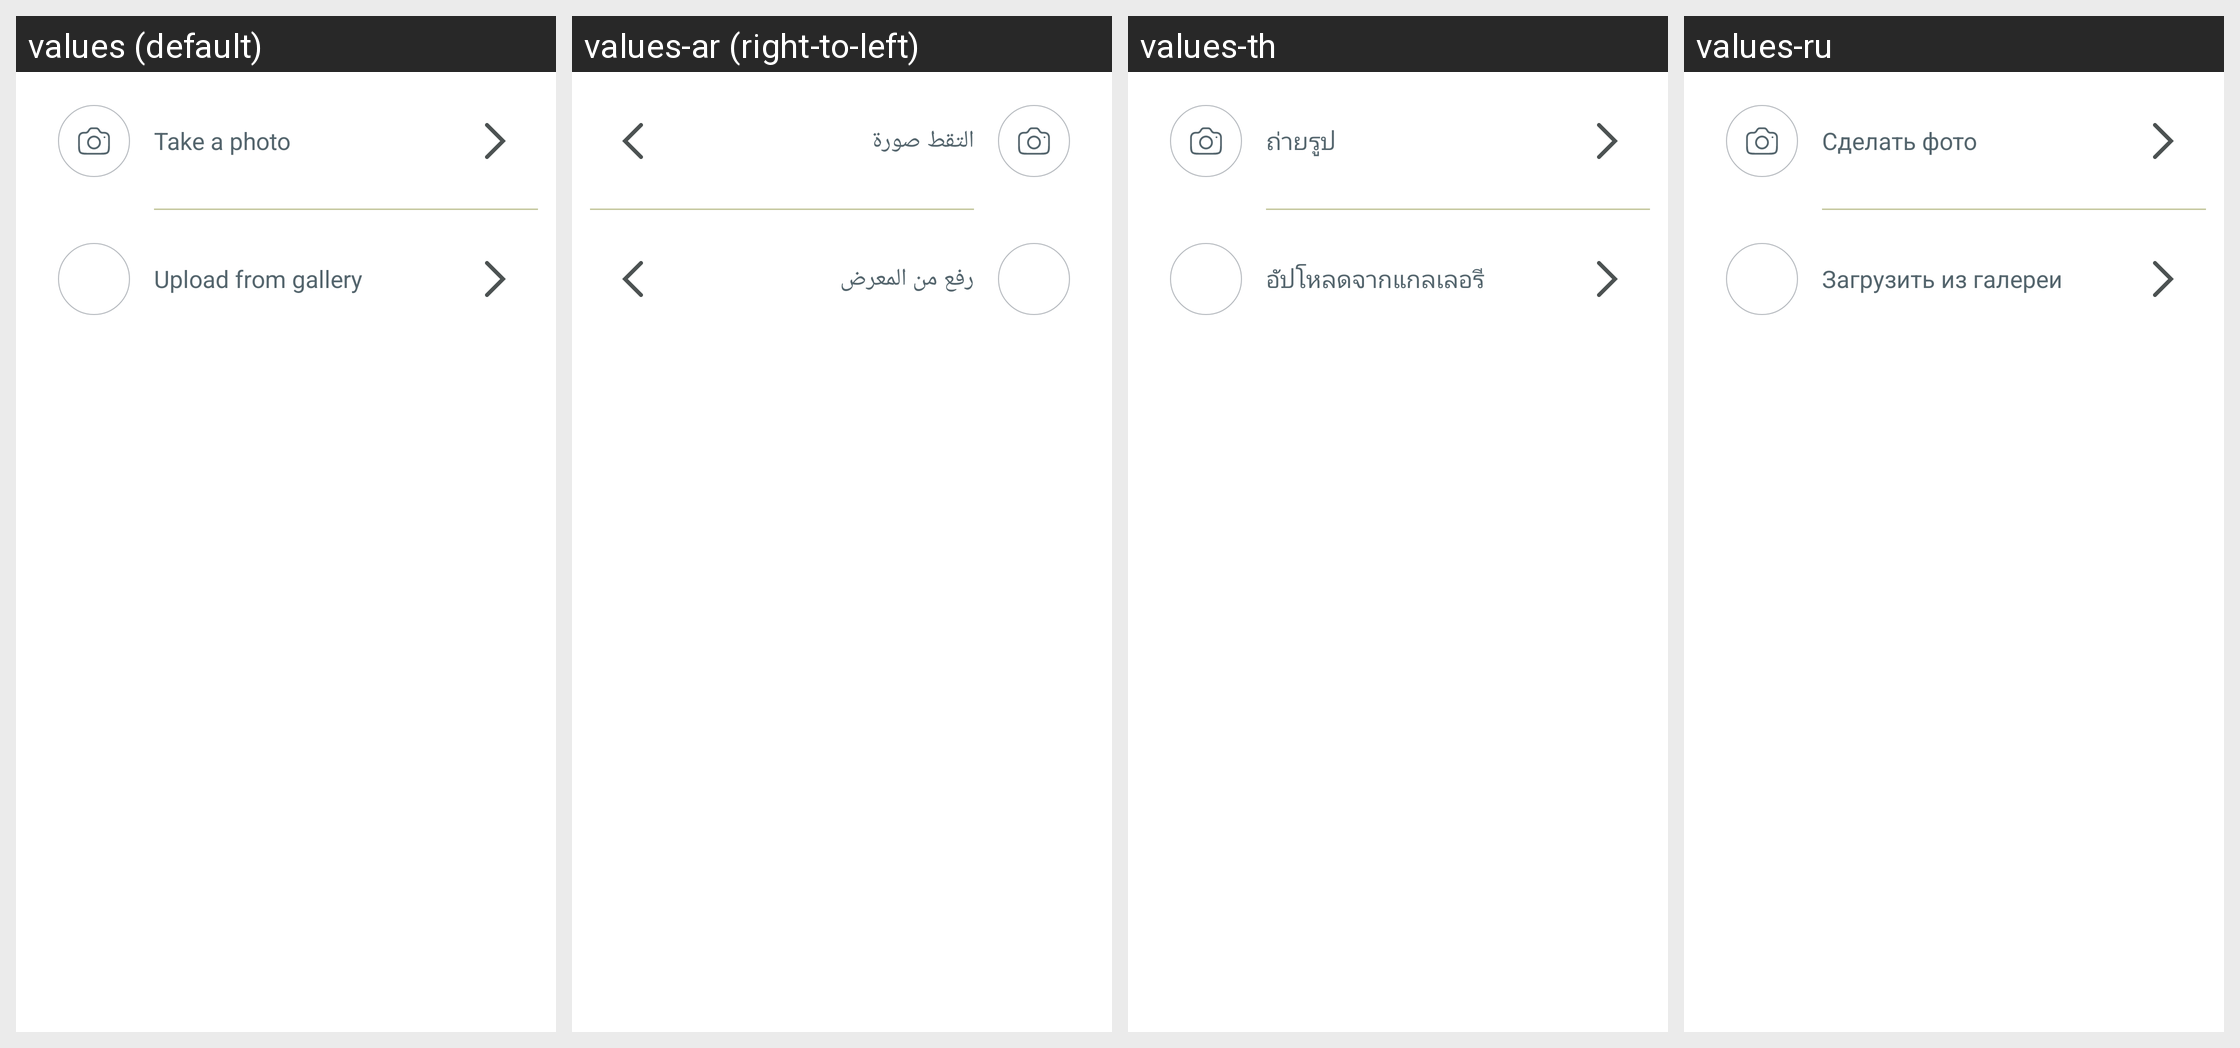

Here is an Android app screen in its default locale and in the app's own translations. Write out the translated-string differences for the strings that appear on this screen.
Android screen res/layout/bottom_sheet_avatar_picker_v2.xml rendered under 4 locales, left to right: values (default), values-ar (right-to-left), values-th, values-ru. Device: Nexus 5 (rendered at 1080×1920; each locale shown at half size, 540×960, under a caption strip naming it); theme Theme.NoiseAudio.
Other locales in the repository, not shown: values-af, values-am, values-as, values-be, values-bn, values-bs, values-ca, values-da, values-de, values-el, values-en-rGB, values-en-rXC, values-es, values-et, values-fi, values-fr, values-fr-rCA, values-gl, values-he, values-hi, values-hr, values-hu, values-it, values-iw, values-ja, values-ka, values-kk, values-km, values-kn, values-ko, values-kr, values-ky, values-mk, values-nb, values-ne, values-nl, values-or, values-pa, values-pt, values-pt-rBR, values-ro, values-sq, values-sr, values-sv, values-ta, values-tl, values-tr, values-uk, values-vi, values-zh, values-zh-rCN, values-zh-rHK, values-zh-rTW.
Strings drawn on this screen, with the default value and each locale's value (text and hints the layout hard-codes, and strings that could not be matched under every locale, appear in the picture but are not listed):

text_take_a_photo
  values: Take a photo
  values-ar: التقط صورة
  values-th: ถ่ายรูป
  values-ru: Сделать фото

text_upload_from_gallery
  values: Upload from gallery
  values-ar: رفع من المعرض
  values-th: อัปโหลดจากแกลเลอรี
  values-ru: Загрузить из галереи
